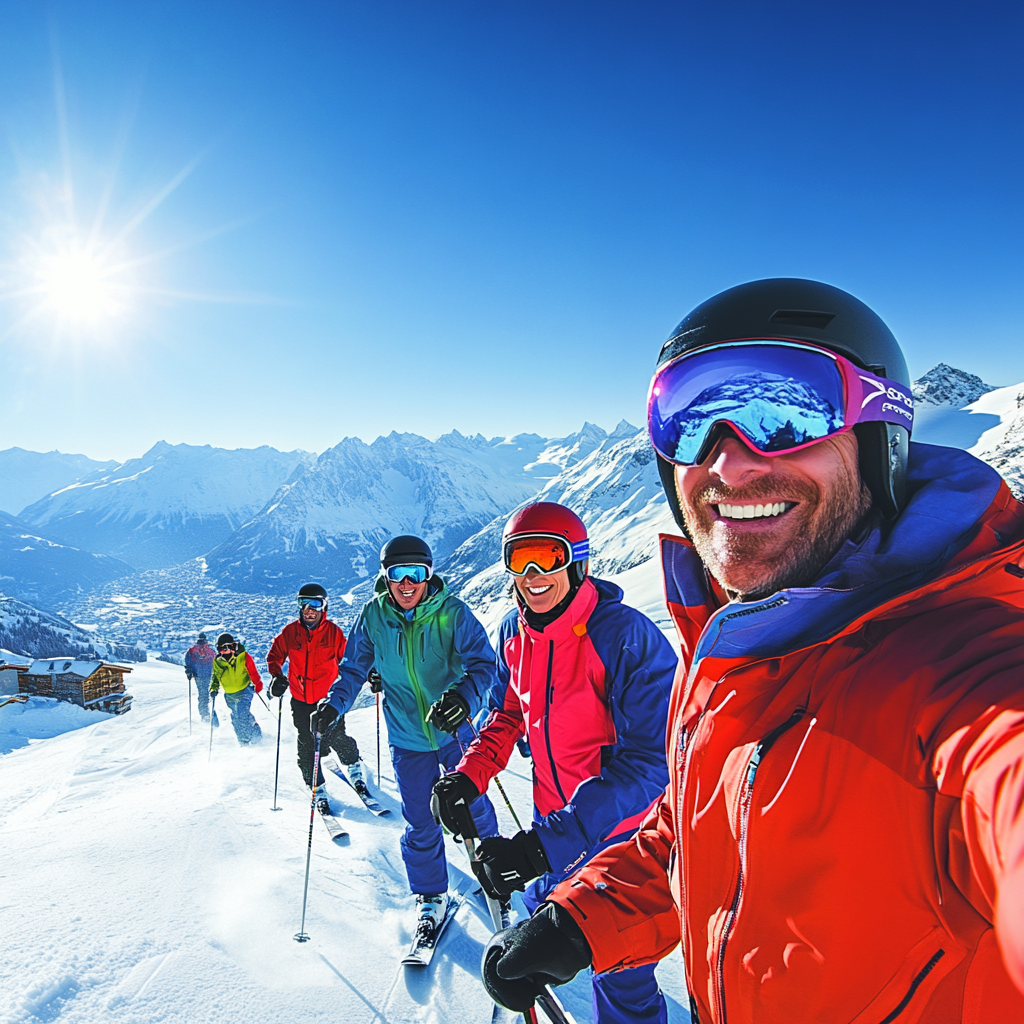
Generation parameters embedded in this image by Midjourney (PNG 'Description' text chunk):
I want to generate an image for promotional purposes. Generate a photographic picture of a group of people in their 40s skiing in the Alps. They are smiling, truly enjoying life. It is summer, the sky is a clear blue sky. The photo is slightly from altitude and downward looking towards the people. Beyond the mountains, you can see a small old village in the background. Extremely realistic, like a photograph --v 6.1 Job ID: b9ed74b4-975e-4d88-a982-9fcbade8321c